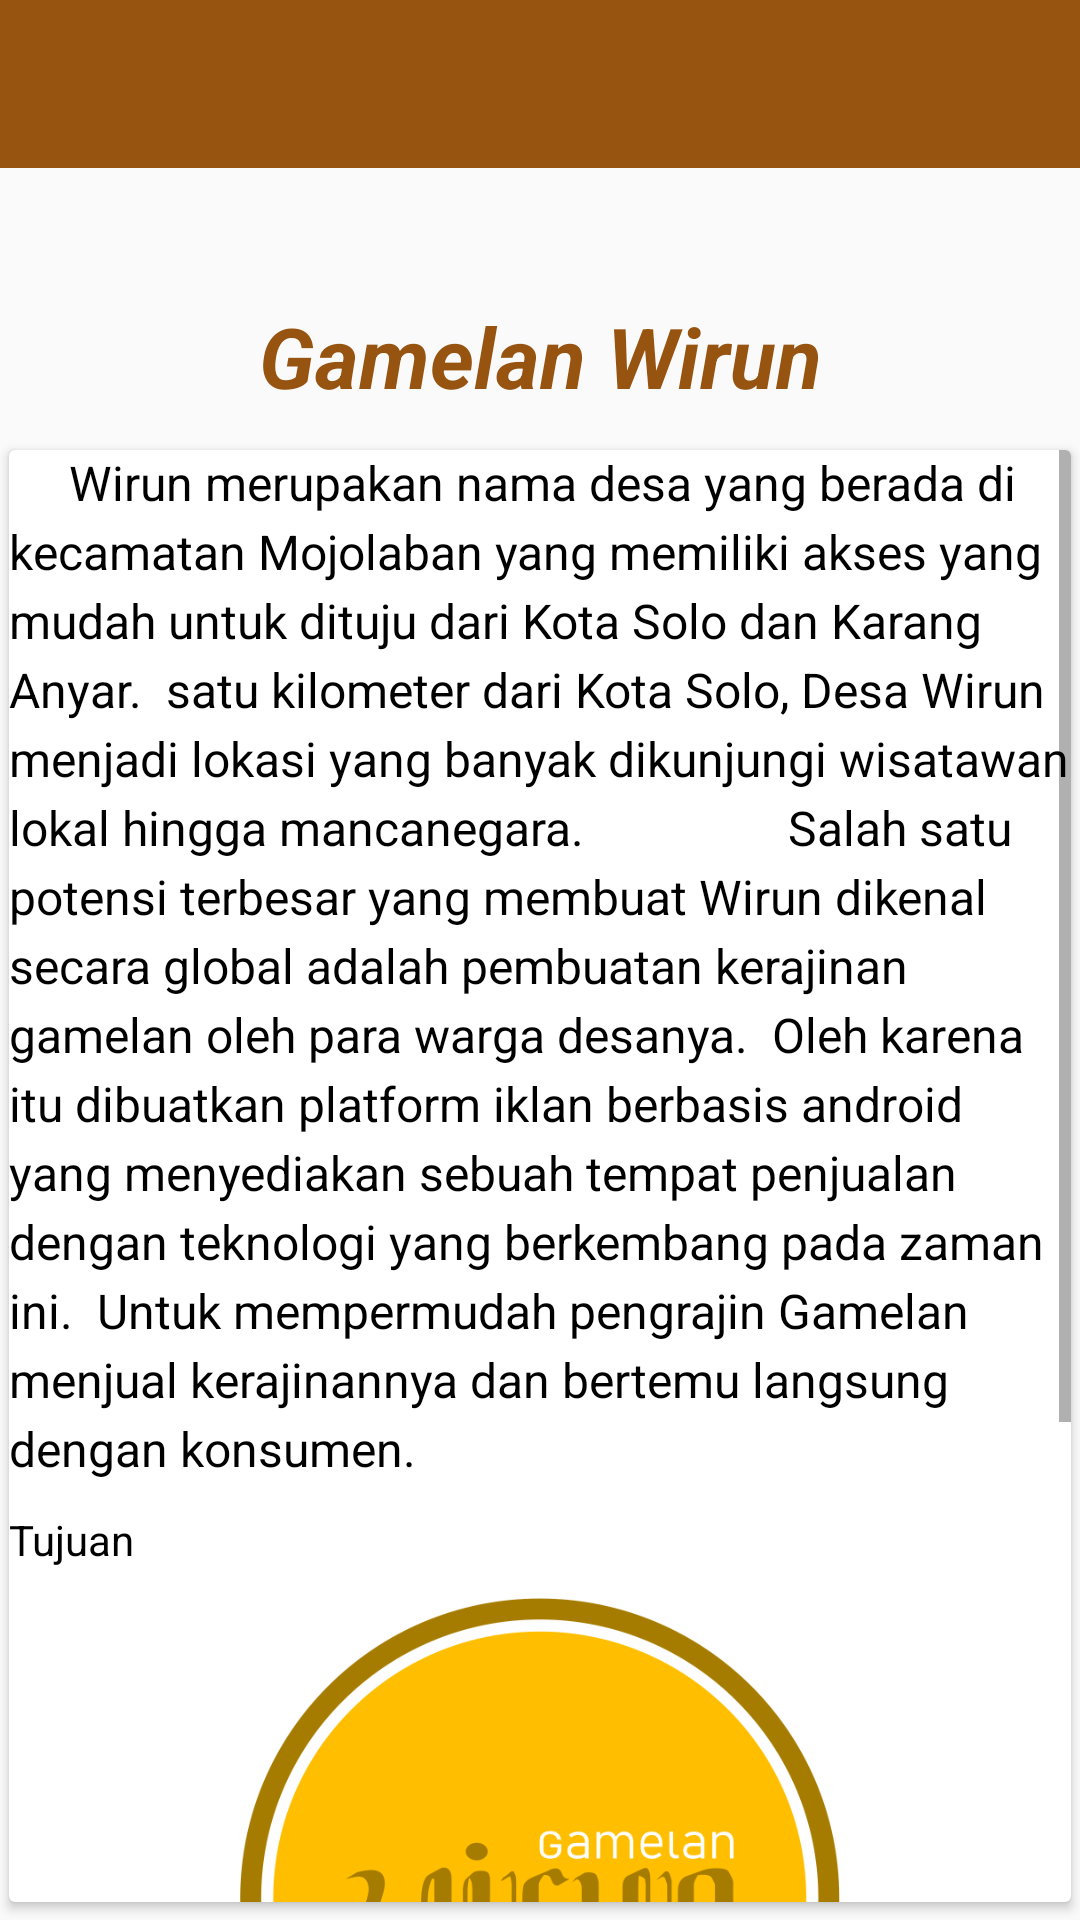

Layout XML and referenced resources for this Android screen:
<!-- AndroidManifest.xml: application theme AppTheme -->
<!-- res/layout/activity_tentang.xml -->
<?xml version="1.0" encoding="utf-8"?>
<RelativeLayout xmlns:android="http://schemas.android.com/apk/res/android"
    xmlns:app="http://schemas.android.com/apk/res-auto"
    xmlns:tools="http://schemas.android.com/tools"
    android:layout_width="match_parent"
    android:layout_height="match_parent"
    tools:context=".menuAkun.TentangActivity">

    <android.support.v7.widget.Toolbar
        android:layout_width="match_parent"
        android:layout_height="wrap_content"
        android:id="@+id/tabs_tentang"
        android:background="@color/colorPrimaryDark"
        android:theme="@style/Base.Theme.AppCompat">

    </android.support.v7.widget.Toolbar>

    <TextView
        android:layout_marginTop="100sp"
        android:layout_width="match_parent"
        android:layout_height="wrap_content"
        android:text="Gamelan Wirun"
        android:textSize="28sp"
        android:textStyle="bold|italic"
        android:textColor="@color/colorPrimary"
        android:gravity="center"/>


    <android.support.v7.widget.CardView
        android:layout_marginTop="150dp"
        android:layout_marginLeft="3dp"
        android:layout_marginRight="3dp"
        android:layout_marginBottom="6dp"
        android:layout_width="match_parent"
        android:layout_height="match_parent">

        <ScrollView
            android:layout_width="match_parent"
            android:layout_height="match_parent">
            <LinearLayout
                android:layout_width="match_parent"
                android:layout_height="match_parent"
                android:orientation="vertical">


                <TextView
                    android:layout_width="match_parent"
                    android:layout_height="wrap_content"
                    android:gravity="start"
                    android:lineSpacingExtra="4sp"
                    android:text="     Wirun merupakan nama desa yang berada di kecamatan Mojolaban yang memiliki akses yang mudah untuk dituju dari Kota Solo dan Karang Anyar.  satu kilometer dari Kota Solo, Desa Wirun menjadi lokasi yang banyak dikunjungi wisatawan lokal hingga mancanegara.
                Salah satu potensi terbesar yang membuat Wirun dikenal secara global adalah pembuatan kerajinan gamelan oleh para warga desanya.  Oleh karena itu dibuatkan platform iklan berbasis android yang menyediakan sebuah tempat penjualan dengan teknologi yang berkembang pada zaman ini.  Untuk mempermudah pengrajin Gamelan menjual kerajinannya dan bertemu langsung dengan konsumen."
                    android:textAlignment="viewStart"
                    android:textColor="#000"
                    android:textSize="16sp" />

                <TextView
                    android:layout_marginTop="10sp"
                    android:layout_width="wrap_content"
                    android:layout_height="wrap_content"
                    android:textColor="#000"
                    android:text="Tujuan"/>

                <ImageView
                    android:layout_width="match_parent"
                    android:layout_height="200dp"
                    android:layout_marginTop="10dp"
                    android:src="@drawable/splash_screen" />

                <TextView
                    android:layout_marginTop="10sp"
                    android:layout_width="match_parent"
                    android:layout_height="wrap_content"
                    android:layout_marginBottom="10sp"
                    android:textColor="#000"
                    android:lineSpacingExtra="4sp"
                    android:text="Gamelan Wirun meningkatkan taraf hidup bagi pengrajin gamelan di daerah Wirun Kecamatan Mojolaban Kabupaten Sukoharjo.  Pengrajin dapat langsung bertemu konsumen tanpa melalui perantara atau calo dan para konsumen pun juga akan senang jika bisa langsung bernegosiasi dengan pengrajin."/>


            </LinearLayout>
        </ScrollView>
    </android.support.v7.widget.CardView>


</RelativeLayout>
<!-- resources referenced by this layout -->
<resources>
  <color name="colorPrimary">#975410</color>
  <color name="colorPrimaryDark">#975410</color>
  <!-- drawable splash_screen: png bitmap (drawable, 63261 bytes) -->
  <style name="AppTheme" parent="Theme.AppCompat.Light.NoActionBar">
          
          <item name="colorPrimary">@color/colorPrimary</item>
          <item name="colorPrimaryDark">@color/colorPrimaryDark</item>
          <item name="colorAccent">@color/colorAccent</item>
          <item name="windowNoTitle">true</item>
          <item name="windowActionBar">false</item>
      </style>
  <color name="colorAccent">#291802</color>
</resources>
